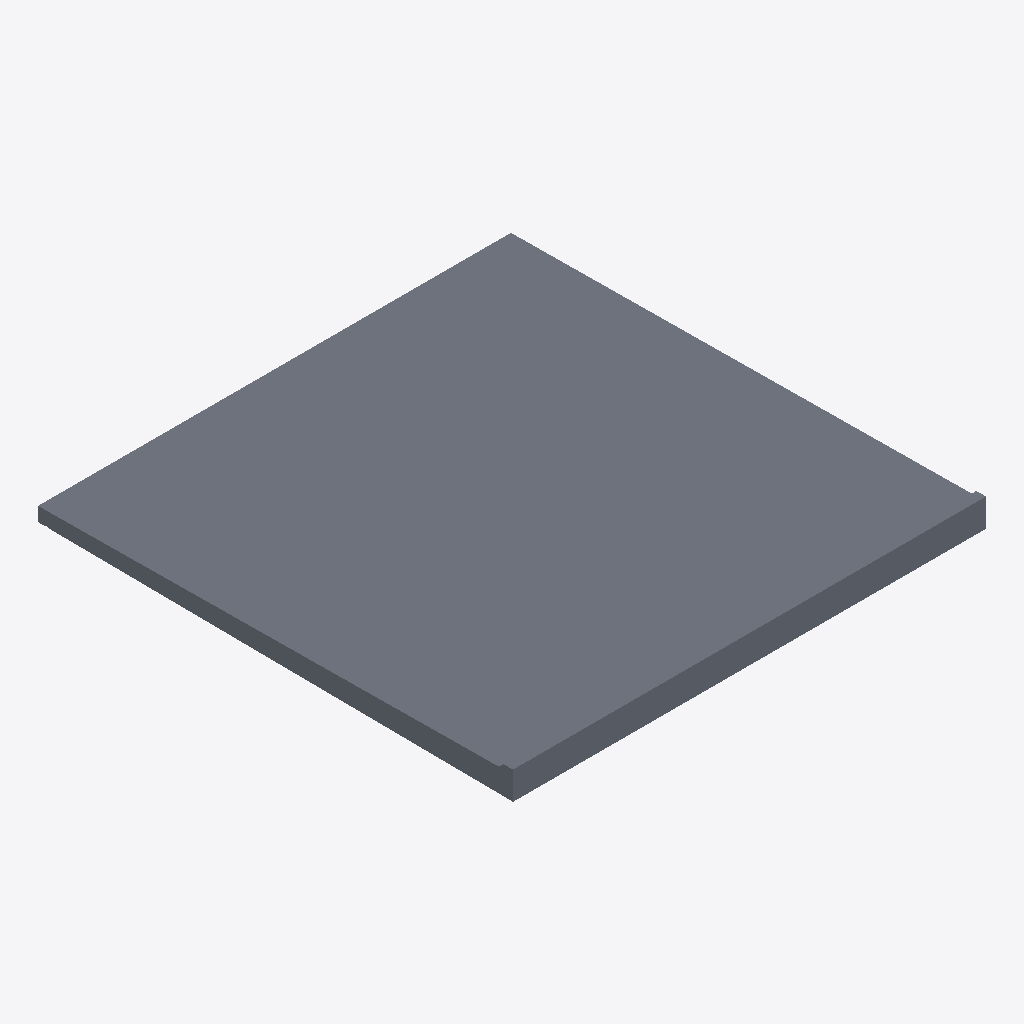
Isometric view of an IFC building model (IFC-SPF (STEP), schema IFC4, length unit metre), seen from the south-west, elements coloured by IFC class: 1 slab (grey).
Extent 2.2 m × 2.2 m × 0.1 m (x, y, z). Storeys (1): 01 at 0.00 m. Elements (1): 1 IfcSlab.

HEADER;
FILE_DESCRIPTION(('Coordination model'),'2;1');
FILE_NAME('BP-P01.ifc','2026-11-27T13:17:52',(''),(''),'Open Precast Concrete Studio','Open Precast Concrete Studio','');
FILE_SCHEMA(('IFC4'));
ENDSEC;
DATA;
#13=IFCPROJECT('1wz4E2ELj5sASkUCWNgylH',$,'Prefab elementen',$,$,$,$,(#3),#12);
#16=IFCBUILDING('1wz4E2ELj5sASkUCWNgylI',$,'Gebouw',$,$,#14,$,$,.ELEMENT.,$,$,$);
#17=IFCBUILDINGSTOREY('1wz4E2ELj5sASkUCWNgylJ',$,'01',$,$,#15,$,$,.ELEMENT.,$);
#55=IFCSLAB('1wz4E2ELj5sASkUCWNgylG',$,'Balkonplaat',$,$,#54,#53,'BP-P01',.FLOOR.);
ENDSEC;
